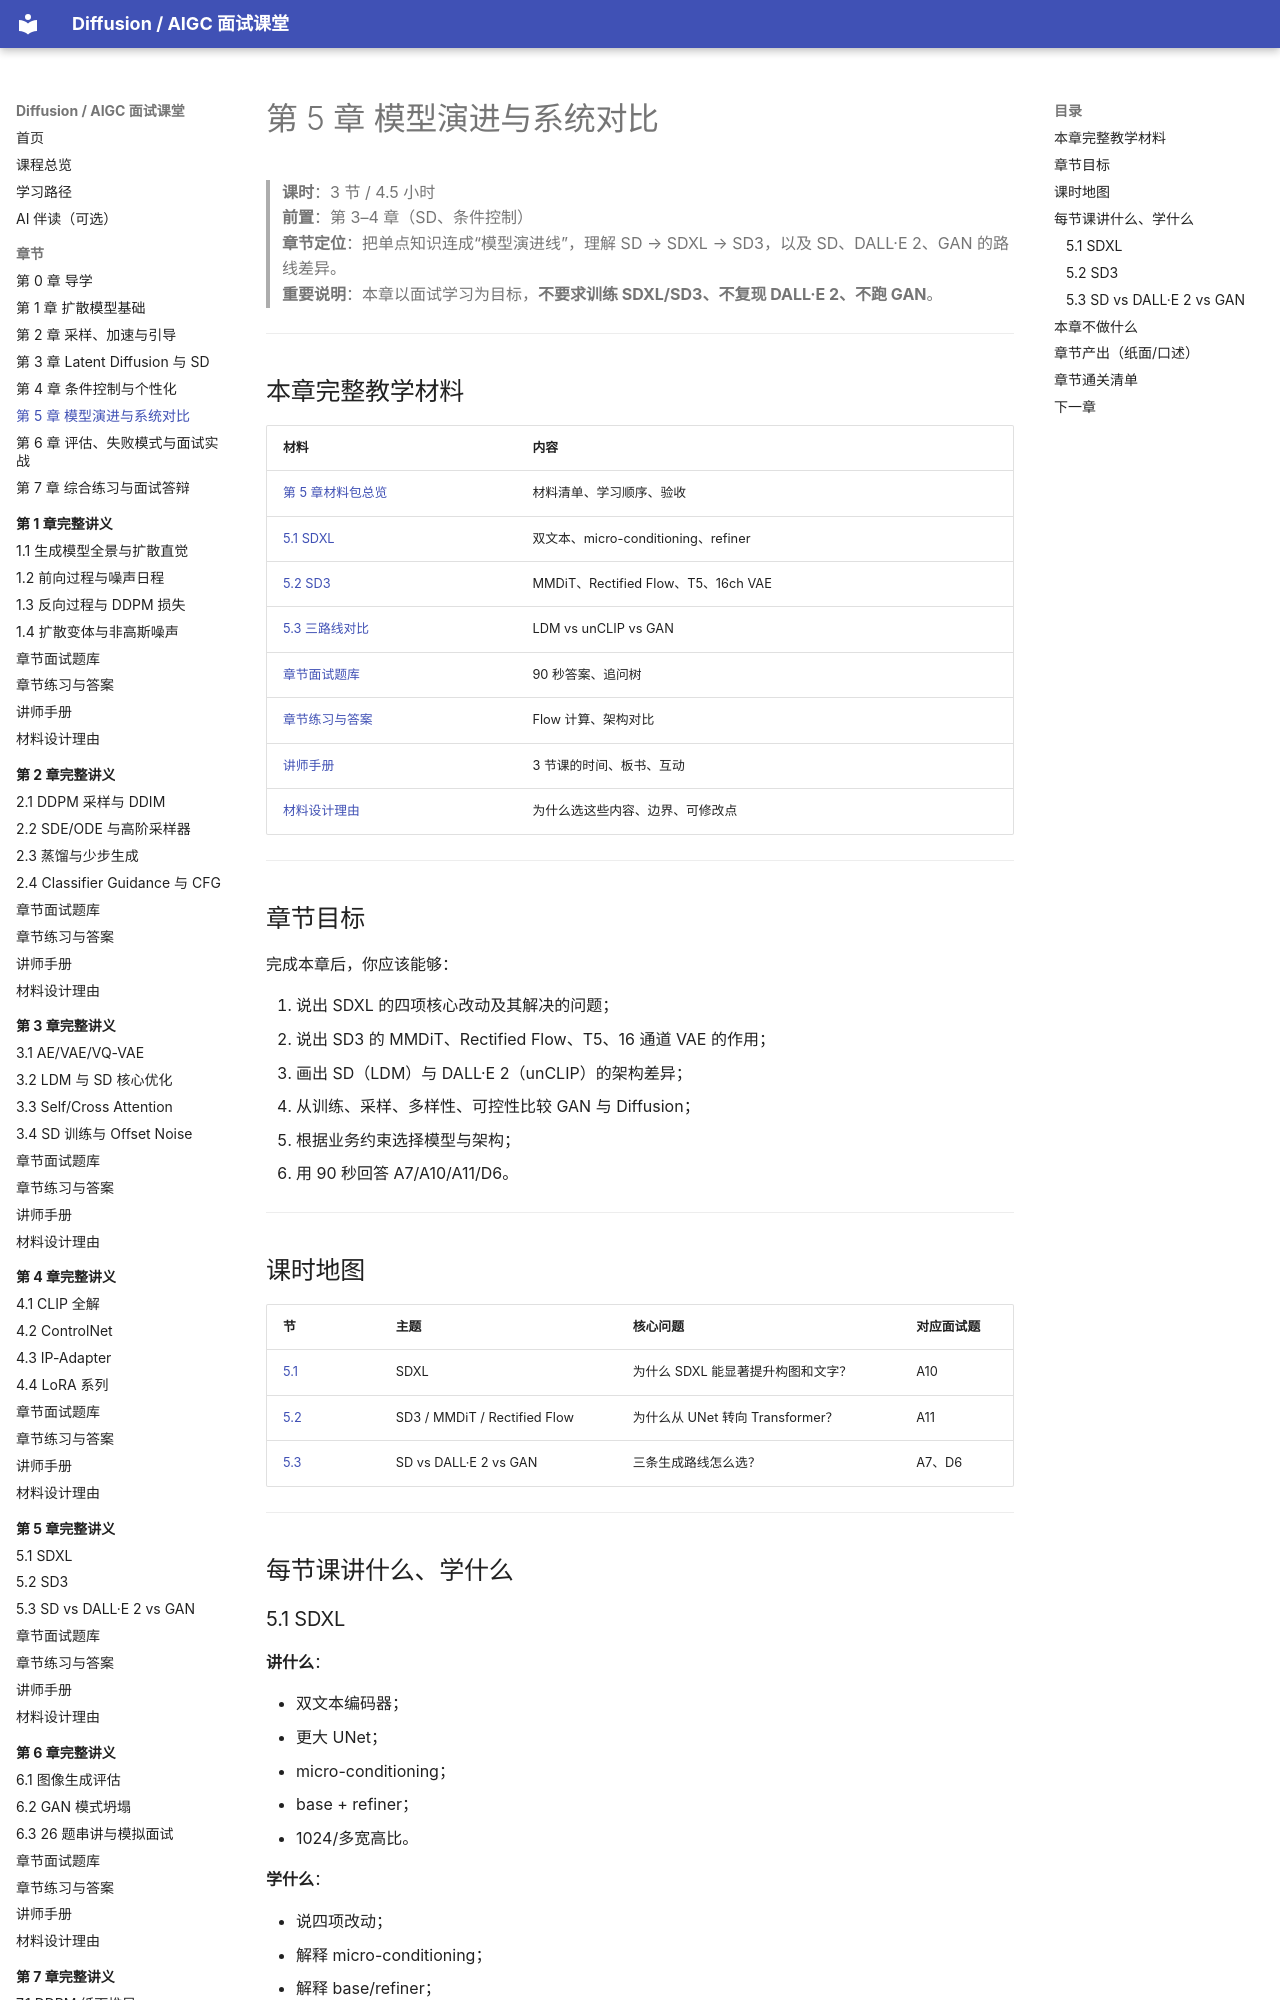

repository: binbla/diffusion-aigc-course · page: chapters/05-model-evolution/index.html · generator: mkdocs

# 第 5 章 模型演进与系统对比

> **课时**：3 节 / 4.5 小时  
> **前置**：第 3–4 章（SD、条件控制）  
> **章节定位**：把单点知识连成“模型演进线”，理解 SD → SDXL → SD3，以及 SD、DALL·E 2、GAN 的路线差异。  
> **重要说明**：本章以面试学习为目标，**不要求训练 SDXL/SD3、不复现 DALL·E 2、不跑 GAN**。

---

## 本章完整教学材料

| 材料 | 内容 |
|---|---|
| [第 5 章材料包总览](../lessons/ch05/README.md) | 材料清单、学习顺序、验收 |
| [5.1 SDXL](../lessons/ch05/01-SDXL.md) | 双文本、micro-conditioning、refiner |
| [5.2 SD3](../lessons/ch05/02-SD3.md) | MMDiT、Rectified Flow、T5、16ch VAE |
| [5.3 三路线对比](../lessons/ch05/03-SD-DALLE2-GAN.md) | LDM vs unCLIP vs GAN |
| [章节面试题库](../lessons/ch05/05-章节面试题库.md) | 90 秒答案、追问树 |
| [章节练习与答案](../lessons/ch05/06-章节练习与答案.md) | Flow 计算、架构对比 |
| [讲师手册](../lessons/ch05/07-讲师手册.md) | 3 节课的时间、板书、互动 |
| [材料设计理由](../lessons/ch05/08-材料设计理由.md) | 为什么选这些内容、边界、可修改点 |

---

## 章节目标

完成本章后，你应该能够：

1. 说出 SDXL 的四项核心改动及其解决的问题；
2. 说出 SD3 的 MMDiT、Rectified Flow、T5、16 通道 VAE 的作用；
3. 画出 SD（LDM）与 DALL·E 2（unCLIP）的架构差异；
4. 从训练、采样、多样性、可控性比较 GAN 与 Diffusion；
5. 根据业务约束选择模型与架构；
6. 用 90 秒回答 A7/A10/A11/D6。

---
